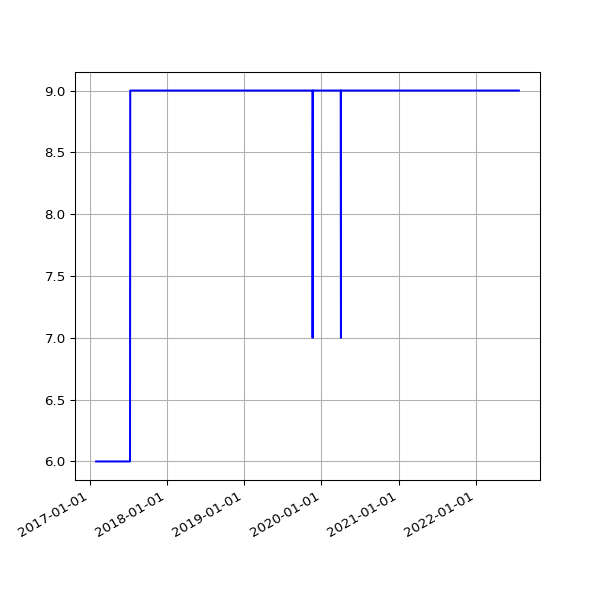

The data file committed next to this chart (first rows):
date, value
2017-02-01 04:51:29 +0000, 6
2017-02-02 04:50:38 +0000, 6
2017-02-03 04:49:52 +0000, 6
2017-02-04 04:49:54 +0000, 6
2017-02-05 04:45:52 +0000, 6
2017-02-06 04:45:56 +0000, 6
2017-02-07 04:53:11 +0000, 6
2017-02-08 04:49:46 +0000, 6
2017-02-09 04:49:31 +0000, 6
2017-02-10 04:55:27 +0000, 6
2017-02-11 04:51:59 +0000, 6
2017-02-12 04:46:02 +0000, 6
2017-02-13 04:47:32 +0000, 6
2017-02-15 04:49:13 +0000, 6
2017-02-16 04:44:15 +0000, 6
2017-02-17 04:48:38 +0000, 6
2017-02-18 04:48:50 +0000, 6
2017-02-20 04:50:36 +0000, 6
2017-02-21 04:48:43 +0000, 6
2017-02-22 04:53:26 +0000, 6
2017-02-23 04:51:52 +0000, 6
2017-02-24 04:55:32 +0000, 6
2017-02-25 04:51:25 +0000, 6
2017-02-26 04:48:39 +0000, 6
2017-02-27 04:51:52 +0000, 6
2017-02-28 04:54:52 +0000, 6
2017-03-01 04:56:47 +0000, 6
2017-03-02 04:52:09 +0000, 6
2017-03-03 04:50:16 +0000, 6
2017-03-04 04:52:18 +0000, 6
2017-03-05 05:53:50 +0000, 6
2017-03-06 04:50:07 +0000, 6
2017-03-07 04:53:22 +0000, 6
2017-03-08 04:52:15 +0000, 6
2017-03-09 04:56:14 +0000, 6
2017-03-10 05:12:14 +0000, 6
2017-03-11 04:48:35 +0000, 6
2017-03-12 04:50:46 +0000, 6
2017-03-13 04:50:53 +0000, 6
2017-03-14 04:54:45 +0000, 6
2017-03-15 05:06:17 +0000, 6
2017-03-16 04:54:40 +0000, 6
2017-03-17 04:55:36 +0000, 6
2017-03-18 05:20:46 +0000, 6
2017-03-19 04:50:40 +0000, 6
2017-03-20 04:49:47 +0000, 6
2017-03-21 04:49:18 +0000, 6
2017-03-22 04:52:30 +0000, 6
2017-03-23 05:09:15 +0000, 6
2017-03-24 04:52:10 +0000, 6
2017-03-25 04:48:52 +0000, 6
2017-03-26 04:50:08 +0100, 6
2017-03-27 04:56:38 +0100, 6
2017-03-28 04:56:11 +0100, 6
2017-03-29 05:47:37 +0100, 6
2017-03-30 05:00:36 +0100, 6
2017-03-31 05:07:39 +0100, 6
2017-04-01 04:57:30 +0100, 6
2017-04-02 04:57:21 +0100, 6
2017-04-03 04:58:56 +0100, 6
... 2,065 more rows
